Image classification data set "night-haze" (woodenchair/cv_hw on GitHub). Class labels (2): clear, hazy.

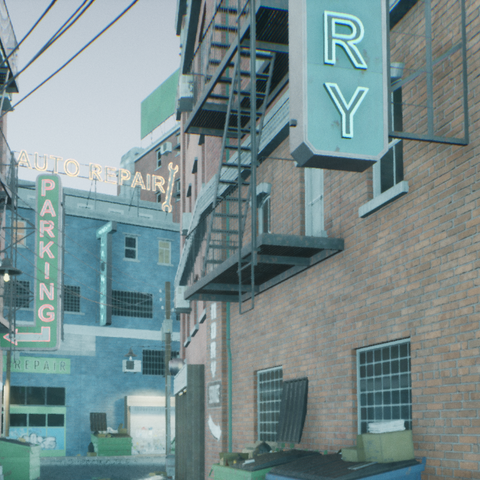
Label: clear

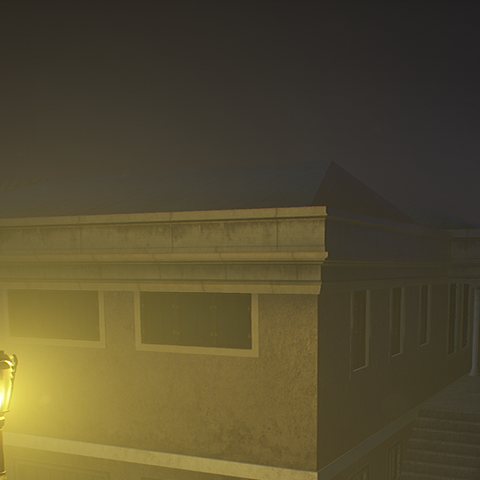
Label: hazy

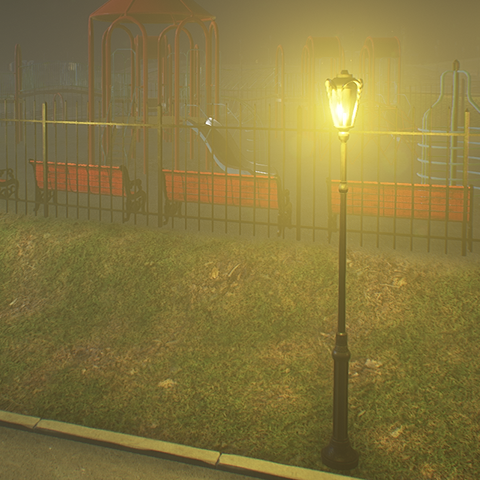
Label: hazy

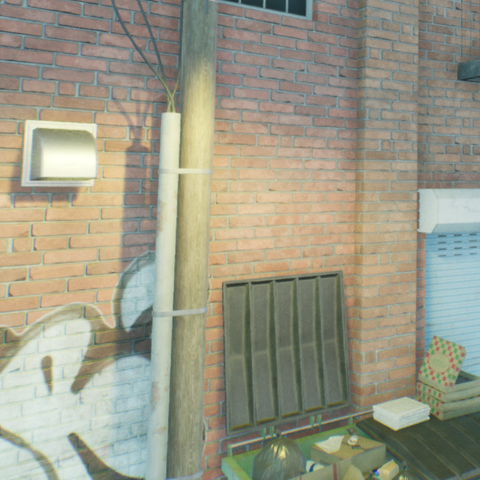
Label: clear

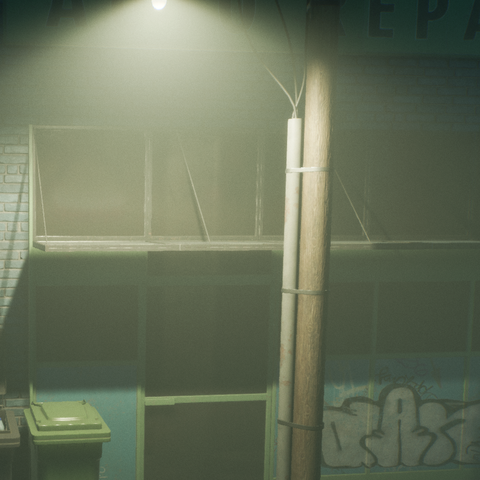
Label: hazy

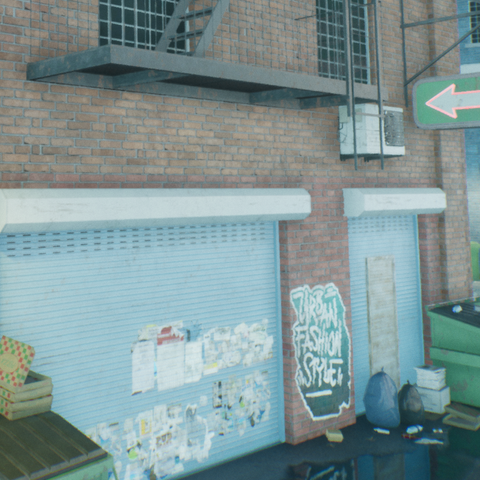
Label: clear
